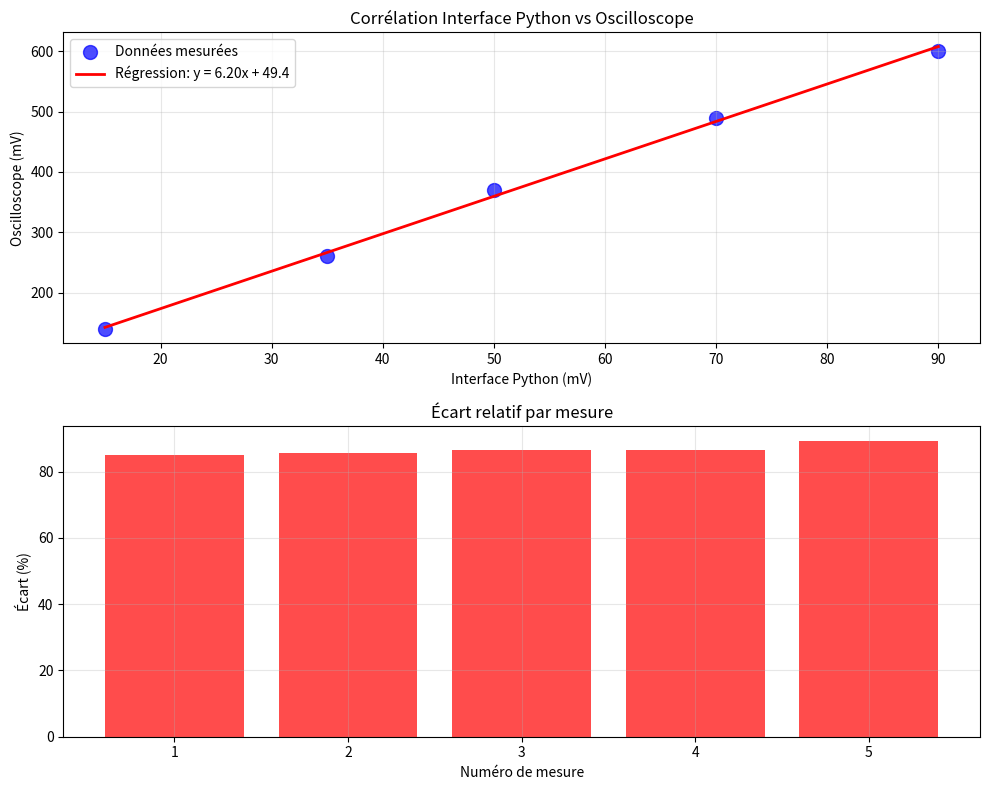

This chart was generated by the following Python code:
#!/usr/bin/env python3
# -*- coding: utf-8 -*-
"""
Script minimal pour visualiser les données de corrélation Interface Python vs Oscilloscope
Usage: python correlation_mesures.py
"""

import matplotlib.pyplot as plt
import numpy as np
from scipy import stats

def main():
    # Données de mesure
    mesures = [1, 2, 3, 4, 5]
    interface_python = [90, 70, 50, 35, 15]  # mV
    oscilloscope = [600, 490, 370, 260, 140]  # mV
    
    # Calcul des écarts
    ecarts = [abs(osc - interf) for osc, interf in zip(oscilloscope, interface_python)]
    ecarts_pourcent = [(ecart/osc)*100 for ecart, osc in zip(ecarts, oscilloscope)]
    
    # Régression linéaire
    slope, intercept, r_value, p_value, std_err = stats.linregress(interface_python, oscilloscope)
    
    # Création du graphique
    fig, (ax1, ax2) = plt.subplots(2, 1, figsize=(10, 8))
    
    # Graphique 1: Corrélation avec droite de régression
    ax1.scatter(interface_python, oscilloscope, color='blue', s=100, alpha=0.7, label='Données mesurées')
    
    # Droite de régression
    x_reg = np.linspace(min(interface_python), max(interface_python), 100)
    y_reg = slope * x_reg + intercept
    ax1.plot(x_reg, y_reg, 'r-', linewidth=2, label=f'Régression: y = {slope:.2f}x + {intercept:.1f}')
    
    ax1.set_xlabel('Interface Python (mV)')
    ax1.set_ylabel('Oscilloscope (mV)')
    ax1.set_title('Corrélation Interface Python vs Oscilloscope')
    ax1.legend()
    ax1.grid(True, alpha=0.3)
    
    # Graphique 2: Écarts en pourcentage
    ax2.bar(mesures, ecarts_pourcent, color='red', alpha=0.7)
    ax2.set_xlabel('Numéro de mesure')
    ax2.set_ylabel('Écart (%)')
    ax2.set_title('Écart relatif par mesure')
    ax2.grid(True, alpha=0.3)
    
    plt.tight_layout()
    plt.show()
    
    # Affichage des statistiques
    print(f"Écart moyen: {np.mean(ecarts):.1f} mV")
    print(f"Écart relatif moyen: {np.mean(ecarts_pourcent):.1f} %")
    print(f"Rapport moyen oscilloscope/interface: {np.mean([osc/interf for osc, interf in zip(oscilloscope, interface_python)]):.2f}")
    
    # Statistiques de régression
    print(f"\n=== Statistiques de régression ===")
    print(f"Pente (slope): {slope:.3f}")
    print(f"Ordonnée à l'origine (intercept): {intercept:.1f} mV")
    print(f"Coefficient de corrélation (R): {r_value:.3f}")
    print(f"R²: {r_value**2:.3f}")
    print(f"P-value: {p_value:.3e}")
    print(f"Erreur standard: {std_err:.3f}")

if __name__ == "__main__":
    main()